Run: headless pygame with SDL's dummy video driver; simulated clock (each Clock.tick advances the game by its frame time, no real sleeping); random seed 0; keys injected as events and as key.get_pressed() state; mouse plan: one left click at the window centre at the start of phase 2, then a move to the lower-right quarter at the start of phase 3.
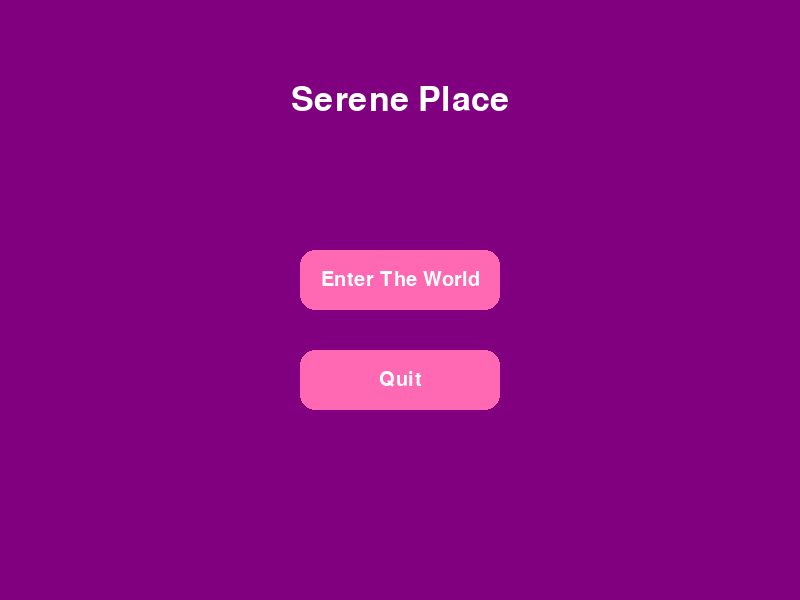
Frame 1 of 4 · flips 1–60 · no input
Frame 2 of 4 · flips 61–180 · clicked the window centre · tapped SPACE, RETURN · held RIGHT (→), D · screen unchanged from frame 1, image omitted
Frame 3 of 4 · flips 181–300 · moved the mouse to the lower-right quarter · held DOWN (↓), S · screen unchanged from frame 2, image omitted
Frame 4 of 4 · flips 301–420 · held LEFT (←), A, UP (↑), W · screen unchanged from frame 3, image omitted

The pygame program that drew these frames:

import pygame
import sys

# Initialize pygame
pygame.init()

# Screen dimensions
SCREEN_WIDTH = 800
SCREEN_HEIGHT = 600

# Colors
PURPLE = (128, 0, 128)
PINK = (255, 105, 180)
WHITE = (255, 255, 255)

# Fonts
pygame.font.init()
FONT = pygame.font.Font(None, 50)
SMALL_FONT = pygame.font.Font(None, 30)

# Initialize screen
screen = pygame.display.set_mode((SCREEN_WIDTH, SCREEN_HEIGHT))
pygame.display.set_caption("Cute Game Menu")

# Clock for controlling frame rate
clock = pygame.time.Clock()

# Button properties
buttons = [
    {"text": "Enter The World", "x": SCREEN_WIDTH, "y": 250, "width": 200, "height": 60, "target_x": SCREEN_WIDTH // 2 - 100},
    {"text": "Quit", "x": SCREEN_WIDTH, "y": 350, "width": 200, "height": 60, "target_x": SCREEN_WIDTH // 2 - 100}
]
button_speed = 10


# Text rendering function
def draw_text(text, font, color, x, y, center=False):
    rendered_text = font.render(text, True, color)
    if center:
        text_rect = rendered_text.get_rect(center=(x, y))
        screen.blit(rendered_text, text_rect)
    else:
        screen.blit(rendered_text, (x, y))

# Draw button function
def draw_button(button):
    pygame.draw.rect(screen, PINK, (button["x"], button["y"], button["width"], button["height"]), border_radius=15)
    draw_text(button["text"], SMALL_FONT, WHITE, button["x"] + button["width"] // 2, button["y"] + button["height"] // 2, center=True)

# Main menu function
def main_menu():
    global image_alpha

    running = True
    while running:
        screen.fill(PURPLE)

        # Animate buttons
        for button in buttons:
            if button["x"] > button["target_x"]:
                button["x"] -= button_speed



        # Draw buttons
        for button in buttons:
            draw_button(button)



        # Draw the title
        draw_text("Serene Place", FONT, WHITE, SCREEN_WIDTH // 2, 100, center=True)

        # Event handling
        for event in pygame.event.get():
            if event.type == pygame.QUIT:
                pygame.quit()
                sys.exit()
            elif event.type == pygame.MOUSEBUTTONDOWN:
                mouse_pos = pygame.mouse.get_pos()
                # Check button clicks
                if buttons[0]["x"] <= mouse_pos[0] <= buttons[0]["x"] + buttons[0]["width"] and \
                        buttons[0]["y"] <= mouse_pos[1] <= buttons[0]["y"] + buttons[0]["height"]:
                    print("Start Game Clicked!")
                if buttons[1]["x"] <= mouse_pos[0] <= buttons[1]["x"] + buttons[1]["width"] and \
                        buttons[1]["y"] <= mouse_pos[1] <= buttons[1]["y"] + buttons[1]["height"]:
                    pygame.quit()
                    sys.exit()

        pygame.display.flip()
        clock.tick(60)

# Run the menu
main_menu()
